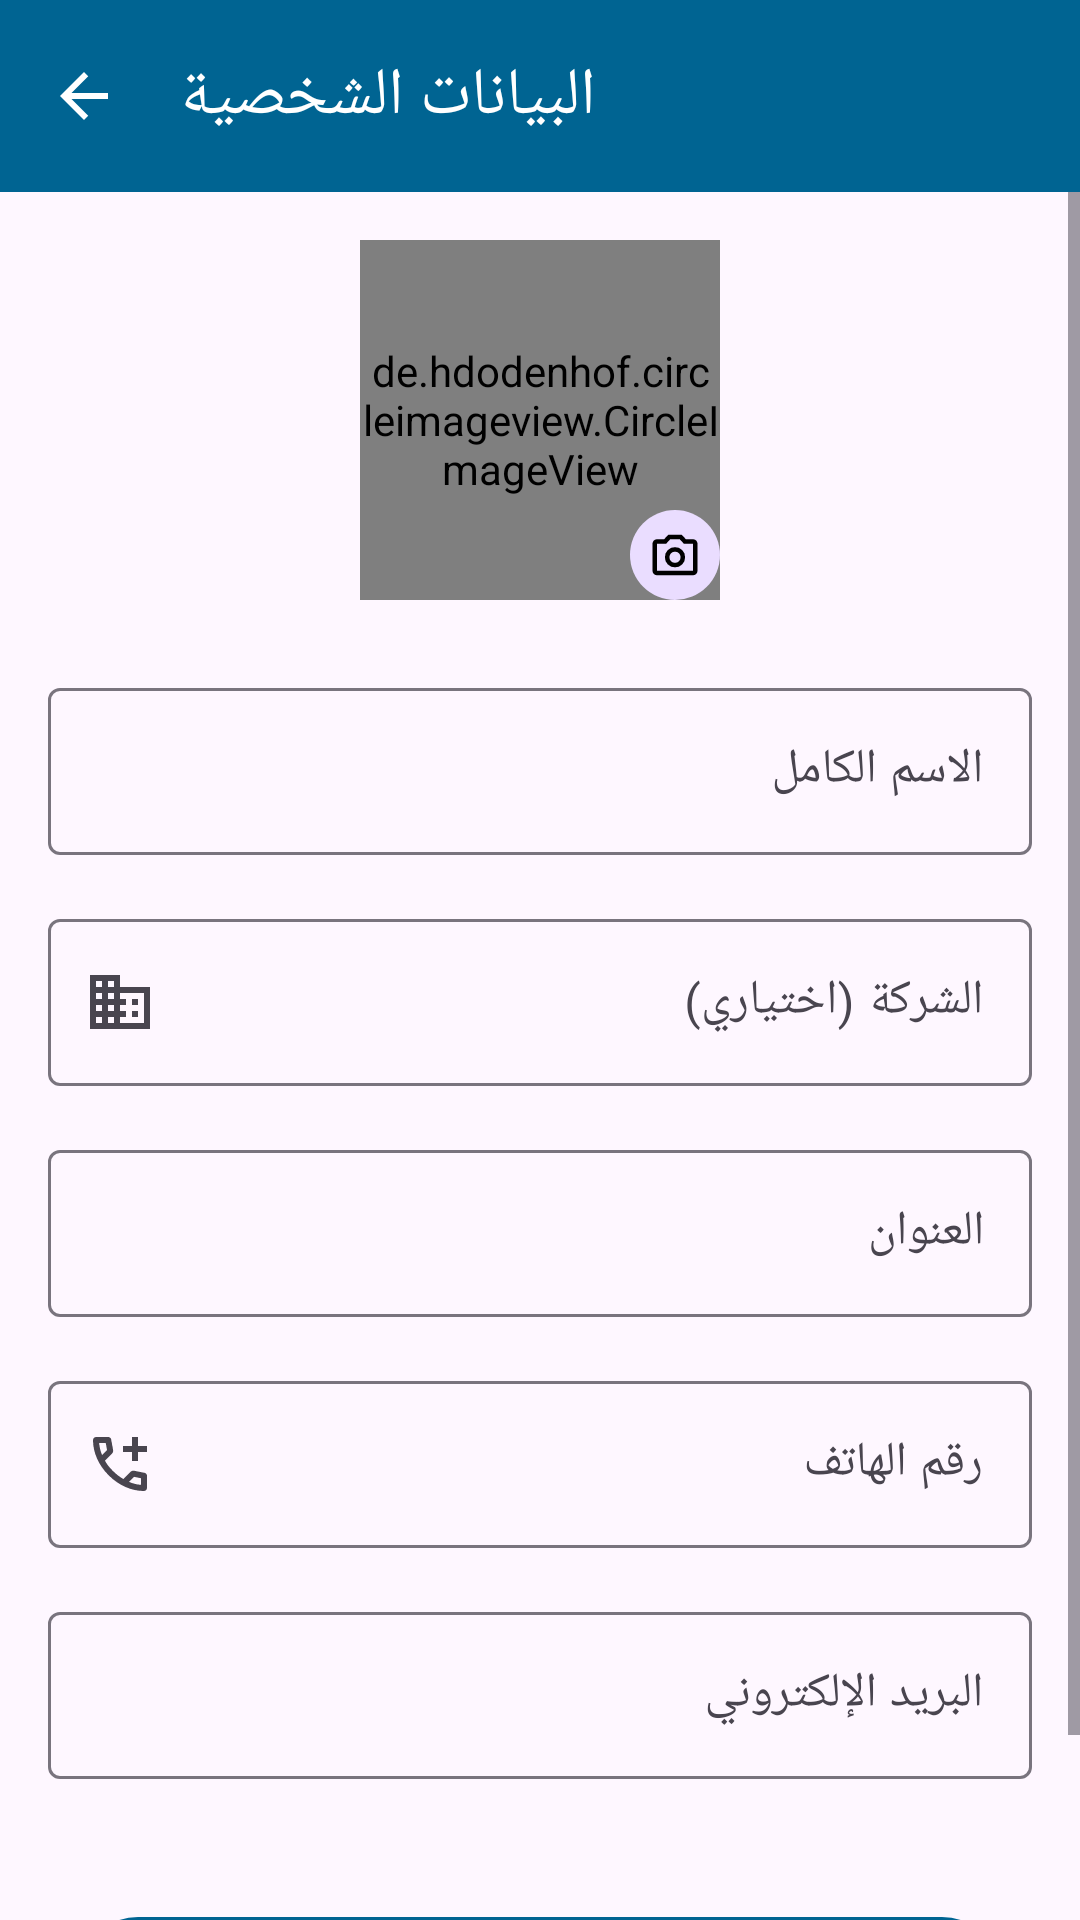

This screen was rendered from an Android layout file. Write that file and the resources it references.
<!-- AndroidManifest.xml: application theme Theme.Daftree -->
<!-- res/layout/activity_profile.xml -->
<?xml version="1.0" encoding="utf-8"?>
<LinearLayout xmlns:android="http://schemas.android.com/apk/res/android"
    xmlns:app="http://schemas.android.com/apk/res-auto"
    xmlns:tools="http://schemas.android.com/tools"
    android:layout_width="match_parent"
    android:layout_height="match_parent"
    android:orientation="vertical"
    tools:context=".ui.ProfileActivity">

    <com.google.android.material.appbar.AppBarLayout
        android:id="@+id/appBarLayout"
        android:layout_width="match_parent"
        android:layout_height="wrap_content"
        android:background="?attr/colorPrimary"
        android:elevation="3dp"
        app:liftOnScroll="false">

        <com.google.android.material.appbar.MaterialToolbar
            android:id="@+id/toolbar_profile"
            style="@style/Widget.MyApp.Toolbar"
            android:layout_width="match_parent"
            android:layout_height="wrap_content"
            android:minHeight="?attr/actionBarSize"
            android:textSize="13dp"
            android:fitsSystemWindows="true"
            app:navigationIcon="@drawable/ic_arrow_back_white"
            app:title="@string/profile_title"/>
    </com.google.android.material.appbar.AppBarLayout>

    <ScrollView
        android:layout_width="match_parent"
        android:layout_height="match_parent">
        <LinearLayout
            android:layout_width="match_parent"
            android:layout_height="wrap_content"
            android:orientation="vertical"
            android:padding="16dp">

            <FrameLayout
                android:id="@+id/profile_image_layout"
                android:layout_width="120dp"
                android:layout_height="120dp"
                android:layout_gravity="center_horizontal"
                android:layout_marginBottom="24dp">

                <de.hdodenhof.circleimageview.CircleImageView
                    android:id="@+id/profile_image_view"
                    android:layout_width="match_parent"
                    android:layout_height="match_parent"
                    android:src="@drawable/ic_person"
                    app:civ_border_width="2dp"
                    app:civ_border_color="?attr/colorPrimary"/>

                <ImageView
                    android:layout_width="30dp"
                    android:layout_height="30dp"
                    android:contentDescription="TODO"
                    android:src="@drawable/ic_camera"
                    android:layout_gravity="bottom|end"
                    android:background="@drawable/chip_background"
                    android:padding="6dp"
                    app:tint="@color/black"/>
            </FrameLayout>

            <com.google.android.material.textfield.TextInputLayout
                style="@style/Widget.Material3.TextInputLayout.OutlinedBox"
                android:layout_width="match_parent"
                android:layout_height="wrap_content"
                android:hint="@string/full_name"
                app:startIconDrawable="@drawable/ic_person">
                <com.google.android.material.textfield.TextInputEditText
                    android:id="@+id/profile_name_edittext"
                    android:layout_width="match_parent"
                    android:layout_height="wrap_content" />
            </com.google.android.material.textfield.TextInputLayout>

            <com.google.android.material.textfield.TextInputLayout
                style="@style/Widget.Material3.TextInputLayout.OutlinedBox"
                android:layout_width="match_parent"
                android:layout_height="wrap_content"
                android:layout_marginTop="16dp"
                android:hint="@string/company_name"
                app:startIconDrawable="@drawable/ic_company">
                <com.google.android.material.textfield.TextInputEditText
                    android:id="@+id/profile_company_edittext"
                    android:layout_width="match_parent"
                    android:layout_height="wrap_content" />
            </com.google.android.material.textfield.TextInputLayout>

            <com.google.android.material.textfield.TextInputLayout
                style="@style/Widget.Material3.TextInputLayout.OutlinedBox"
                android:layout_width="match_parent"
                android:layout_height="wrap_content"
                android:layout_marginTop="16dp"
                android:hint="@string/user_address"
                app:startIconDrawable="@drawable/ic_home">
                <com.google.android.material.textfield.TextInputEditText
                    android:id="@+id/profile_address_edittext"
                    android:layout_width="match_parent"
                    android:layout_height="wrap_content" />
            </com.google.android.material.textfield.TextInputLayout>

            <com.google.android.material.textfield.TextInputLayout
                style="@style/Widget.Material3.TextInputLayout.OutlinedBox"
                android:layout_width="match_parent"
                android:layout_height="wrap_content"
                android:layout_marginTop="16dp"
                android:hint="@string/phone_no"
                app:startIconDrawable="@drawable/ic_phone">
                <com.google.android.material.textfield.TextInputEditText
                    android:id="@+id/profile_phone_edittext"
                    android:layout_width="match_parent"
                    android:layout_height="wrap_content"
                    android:inputType="text" />
            </com.google.android.material.textfield.TextInputLayout>

            <com.google.android.material.textfield.TextInputLayout
                style="@style/Widget.Material3.TextInputLayout.OutlinedBox"
                android:layout_width="match_parent"
                android:layout_height="wrap_content"
                android:layout_marginTop="16dp"
                android:hint="@string/email_address"
                app:startIconDrawable="@drawable/ic_email">
                <com.google.android.material.textfield.TextInputEditText
                    android:id="@+id/profile_email_edittext"
                    android:layout_width="match_parent"
                    android:layout_height="wrap_content"
                    android:enabled="false"
                    android:focusable="false"/>
            </com.google.android.material.textfield.TextInputLayout>

            <FrameLayout
                android:layout_width="match_parent"
                android:layout_height="wrap_content"
                android:layout_marginTop="32dp">
                <LinearLayout
                    android:layout_width="match_parent"
                    android:layout_height="wrap_content"
                    android:orientation="horizontal"
                    android:padding="10dp">
                <com.google.android.material.button.MaterialButton
                    android:id="@+id/save_profile_button"
                    android:layout_width="0dp"
                    android:layout_height="wrap_content"
                    android:layout_weight="1"
                    android:padding="6dp"
                    android:text="@string/save_changes"
                    android:paddingVertical="12dp"/>
                <com.google.android.material.button.MaterialButton
                    android:id="@+id/delete_profile_button"
                    android:layout_width="0dp"
                    android:layout_height="wrap_content"
                    android:layout_weight="1"
                    android:padding="6dp"
                    android:visibility="gone"
                    android:layout_marginStart="12dp"
                    android:backgroundTint="@color/red"
                    android:text="@string/delete_account"
                    android:paddingVertical="12dp"/>
                </LinearLayout>
                <ProgressBar
                    android:id="@+id/profile_progress_bar"
                    android:layout_width="wrap_content"
                    android:layout_height="wrap_content"
                    android:layout_gravity="center"
                    android:visibility="gone"/>
            </FrameLayout>

        </LinearLayout>
    </ScrollView>
</LinearLayout>
<!-- resources referenced by this layout -->
<resources>
  <color name="black">#FF000000</color>
  <color name="red">#DC2626</color>
  <!-- drawable chip_background (drawable) -->
  <?xml version="1.0" encoding="utf-8"?>
  <shape xmlns:android="http://schemas.android.com/apk/res/android"
      android:shape="rectangle">
      <solid android:color="?attr/colorPrimaryContainer"/>
      <corners android:radius="16dp"/>
  </shape>
  <!-- drawable ic_arrow_back_white (drawable) -->
  <vector xmlns:android="http://schemas.android.com/apk/res/android"
      android:width="24dp"
      android:height="24dp"
      android:viewportWidth="24"
      android:viewportHeight="24"
      android:tint="@android:color/white"> <path
      android:fillColor="@android:color/white"
      android:pathData="M20,11H7.83l5.59,-5.59L12,4l-8,8 8,8 1.41,-1.41L7.83,13H20v-2z"/>
  </vector>
  <!-- drawable ic_company (drawable) -->
  <?xml version="1.0" encoding="utf-8"?>
  <vector xmlns:android="http://schemas.android.com/apk/res/android"
      android:width="24dp"
      android:height="24dp"
      android:viewportWidth="960"
      android:viewportHeight="960"
      android:tint="?attr/colorControlNormal">
      <path
          android:fillColor="@android:color/white"
          android:pathData="M80,840L80,120L480,120L480,280L880,280L880,840L80,840ZM160,760L240,760L240,680L160,680L160,760ZM160,600L240,600L240,520L160,520L160,600ZM160,440L240,440L240,360L160,360L160,440ZM160,280L240,280L240,200L160,200L160,280ZM320,760L400,760L400,680L320,680L320,760ZM320,600L400,600L400,520L320,520L320,600ZM320,440L400,440L400,360L320,360L320,440ZM320,280L400,280L400,200L320,200L320,280ZM480,760L800,760L800,360L480,360L480,440L560,440L560,520L480,520L480,600L560,600L560,680L480,680L480,760ZM640,520L640,440L720,440L720,520L640,520ZM640,680L640,600L720,600L720,680L640,680Z"/>
  </vector>
  <string name="company_name">الشركة (اختياري)</string>
  <string name="delete_account">حذف الحساب</string>
  <string name="email_address">البريد الإلكتروني</string>
  <string name="full_name">الاسم الكامل</string>
  <string name="phone_no">رقم الهاتف</string>
  <string name="profile_title">البيانات الشخصية</string>
  <string name="save_changes">حفظ التغييرات</string>
  <string name="user_address">العنوان</string>
  <style name="Widget.MyApp.Toolbar" parent="Widget.Material3.Toolbar">
          <item name="titleTextColor">#FFFFFFFF</item>
          <item name="subtitleTextColor">#FFFFFFFF</item>
          <item name="navigationIconTint">#FFFFFFFF</item>
          <item name="android:background">?attr/colorPrimary</item>
      </style>
  <style name="Theme.Daftree" parent="Base.Theme.Daftree" />
  <style name="Base.Theme.Daftree" parent="Theme.Material3.DayNight.NoActionBar">
          <item name="colorPrimary">@color/md_theme_primary</item>
  
          
          <item name="android:navigationBarColor">@android:color/transparent</item>
  
  
          
          <item name="android:statusBarColor">@android:color/transparent</item>
  
          
          
  
          
          
  
          
          <item name="android:windowDrawsSystemBarBackgrounds">true</item>
  
          
          
          <item name="android:windowLightStatusBar">false</item>
  
          
          <item name="android:windowLayoutInDisplayCutoutMode" tools:targetApi="27">shortEdges</item>
  
          <item name="actionBarInsetTop">@dimen/status_bar_height</item>
          <item name="toolbarStyle">@style/Widget.MyApp.Toolbar</item>
  
          
  
  
  
  
          
  
      </style>
  <color name="md_theme_primary">#006492</color>
  <dimen name="status_bar_height">0dp</dimen>
</resources>
